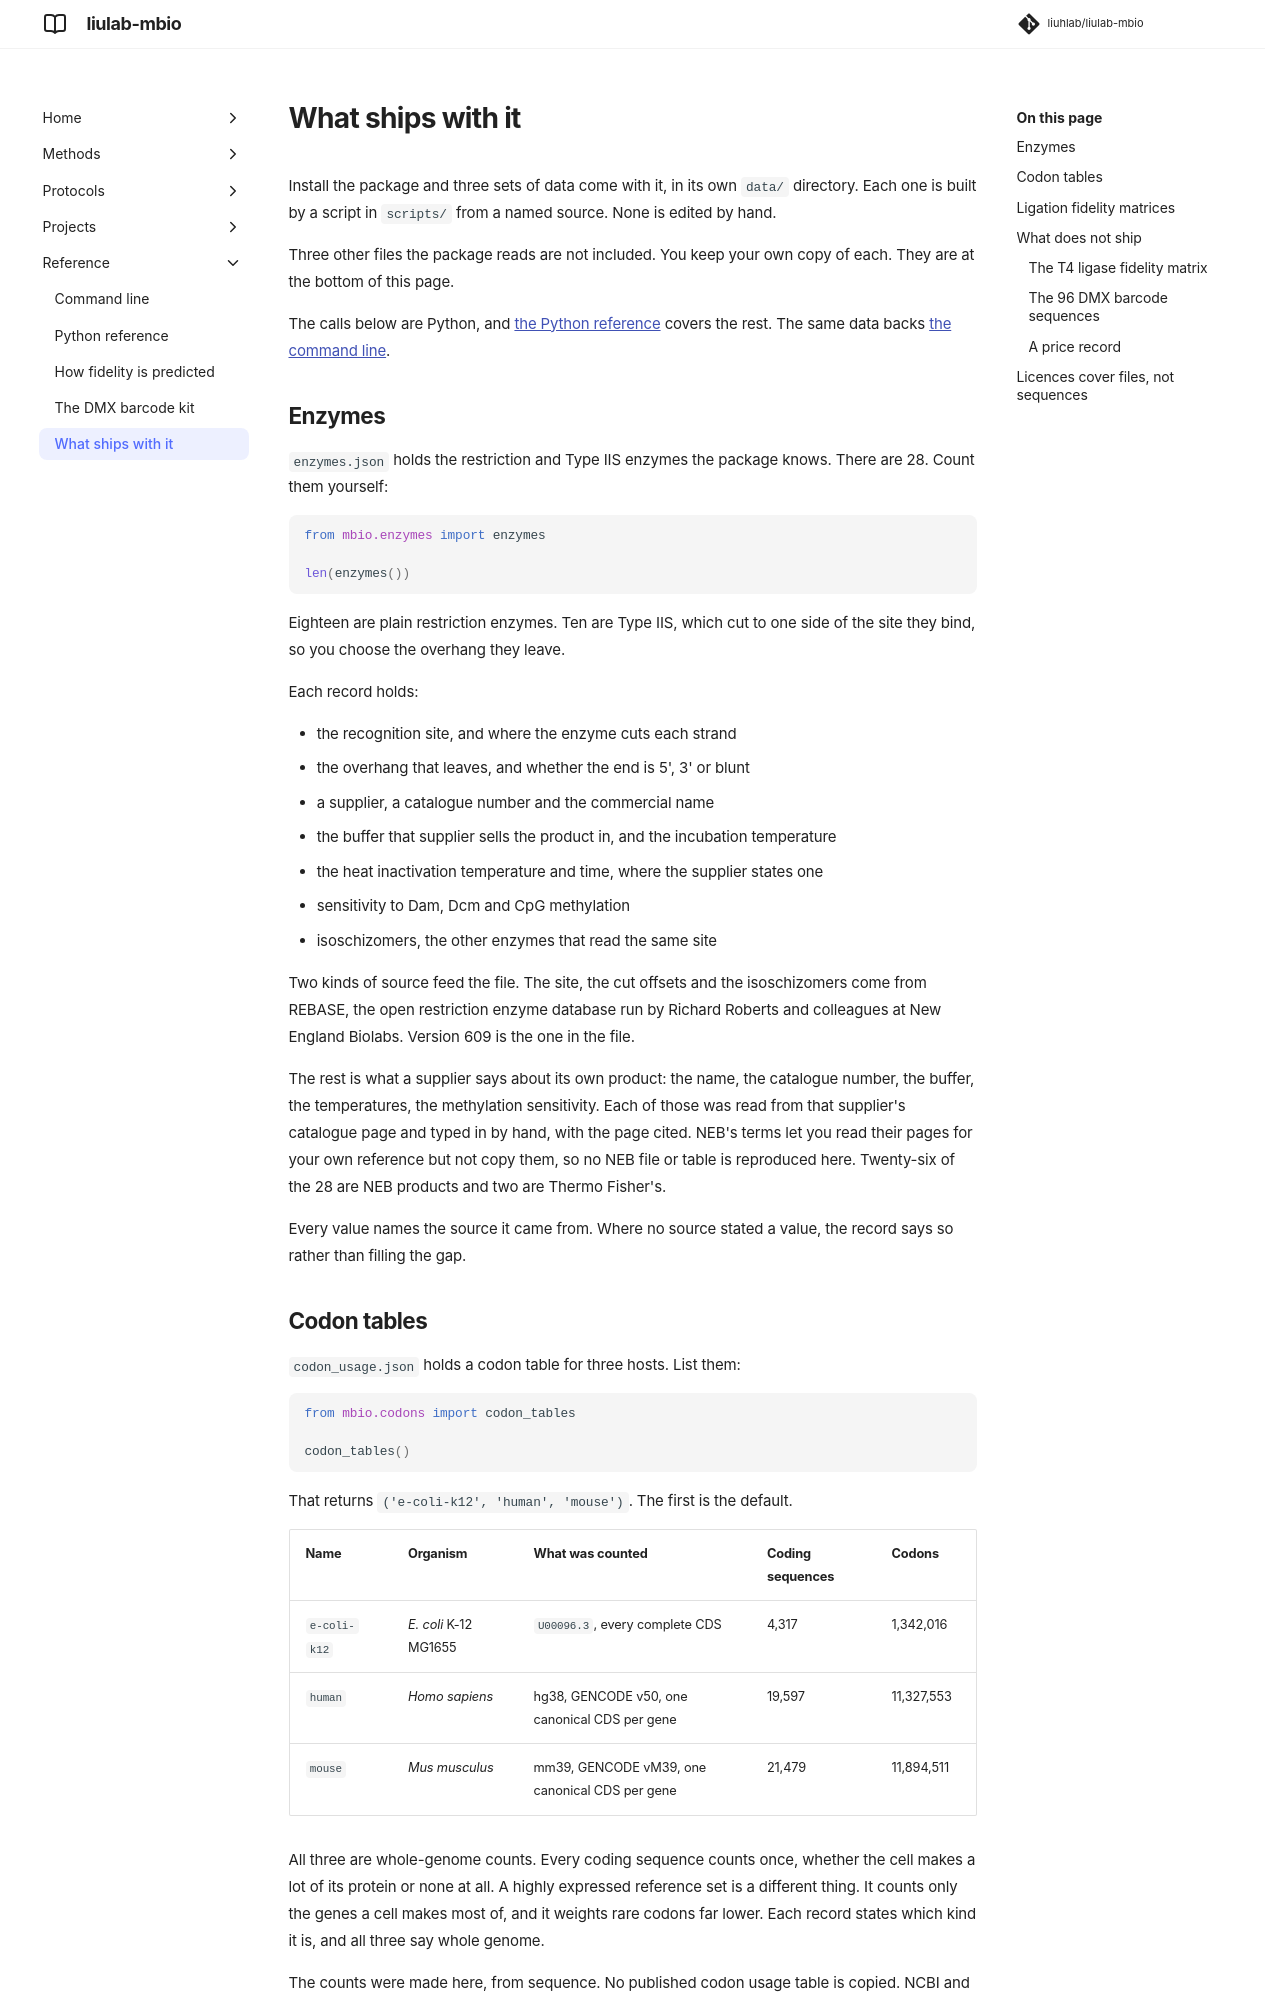

repository: liuhlab/liulab-mbio · page: reference/data/index.html · generator: mkdocs

# What ships with it

Install the package and three sets of data come with it, in its own `data/` directory. Each one
is built by a script in `scripts/` from a named source. None is edited by hand.

Three other files the package reads are not included. You keep your own copy of each. They are
at the bottom of this page.

The calls below are Python, and [the Python reference](python.md) covers the rest. The same
data backs [the command line](cli.md).

## Enzymes

`enzymes.json` holds the restriction and Type IIS enzymes the package knows. There are 28.
Count them yourself:

```python
from mbio.enzymes import enzymes

len(enzymes())
```

Eighteen are plain restriction enzymes. Ten are Type IIS, which cut to one side of the site
they bind, so you choose the overhang they leave.

Each record holds:

- the recognition site, and where the enzyme cuts each strand
- the overhang that leaves, and whether the end is 5', 3' or blunt
- a supplier, a catalogue number and the commercial name
- the buffer that supplier sells the product in, and the incubation temperature
- the heat inactivation temperature and time, where the supplier states one
- sensitivity to Dam, Dcm and CpG methylation
- isoschizomers, the other enzymes that read the same site

Two kinds of source feed the file. The site, the cut offsets and the isoschizomers come from
REBASE, the open restriction enzyme database run by Richard Roberts and colleagues at New
England Biolabs. Version 609 is the one in the file.

The rest is what a supplier says about its own product: the name, the catalogue number, the
buffer, the temperatures, the methylation sensitivity. Each of those was read from that
supplier's catalogue page and typed in by hand, with the page cited. NEB's terms let you read
their pages for your own reference but not copy them, so no NEB file or table is reproduced
here. Twenty-six of the 28 are NEB products and two are Thermo Fisher's.

Every value names the source it came from. Where no source stated a value, the record says so
rather than filling the gap.
